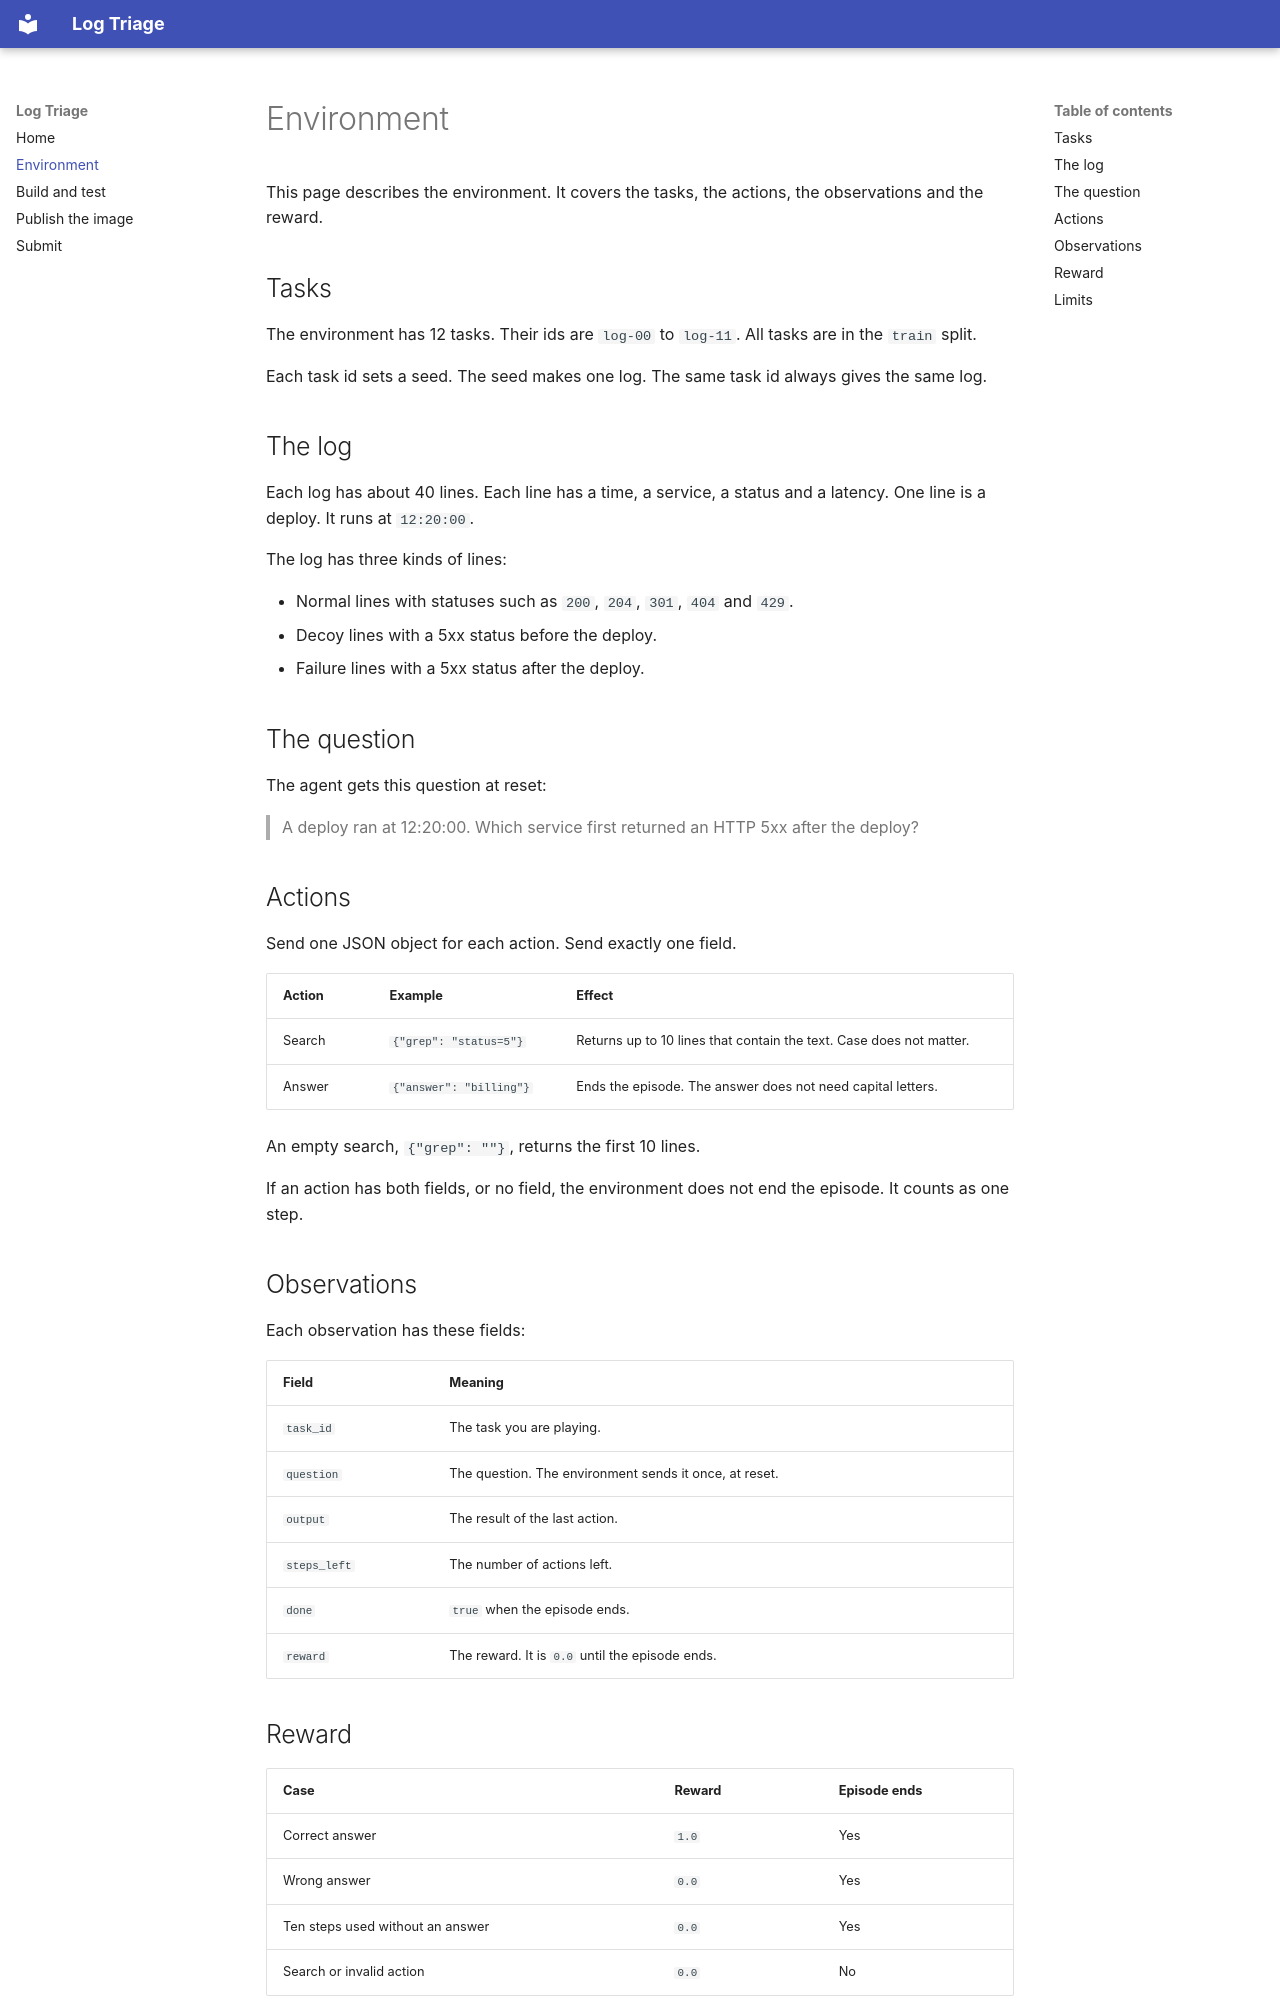

repository: NoeFlandre/openenv-arena · page: environment/index.html · generator: mkdocs

# Environment

This page describes the environment. It covers the tasks, the actions, the observations and the reward.

## Tasks

The environment has 12 tasks. Their ids are `log-00` to `log-11`. All tasks are in the `train` split.

Each task id sets a seed. The seed makes one log. The same task id always gives the same log.

## The log

Each log has about 40 lines. Each line has a time, a service, a status and a latency. One line is a deploy. It runs at `12:20:00`.

The log has three kinds of lines:

- Normal lines with statuses such as `200`, `204`, `301`, `404` and `429`.
- Decoy lines with a 5xx status before the deploy.
- Failure lines with a 5xx status after the deploy.

## The question

The agent gets this question at reset:

> A deploy ran at 12:20:00. Which service first returned an HTTP 5xx after the deploy?

## Actions

Send one JSON object for each action. Send exactly one field.

| Action | Example | Effect |
| --- | --- | --- |
| Search | `{"grep": "status=5"}` | Returns up to 10 lines that contain the text. Case does not matter. |
| Answer | `{"answer": "billing"}` | Ends the episode. The answer does not need capital letters. |

An empty search, `{"grep": ""}`, returns the first 10 lines.

If an action has both fields, or no field, the environment does not end the episode. It counts as one step.

## Observations

Each observation has these fields:

| Field | Meaning |
| --- | --- |
| `task_id` | The task you are playing. |
| `question` | The question. The environment sends it once, at reset. |
| `output` | The result of the last action. |
| `steps_left` | The number of actions left. |
| `done` | `true` when the episode ends. |
| `reward` | The reward. It is `0.0` until the episode ends. |
